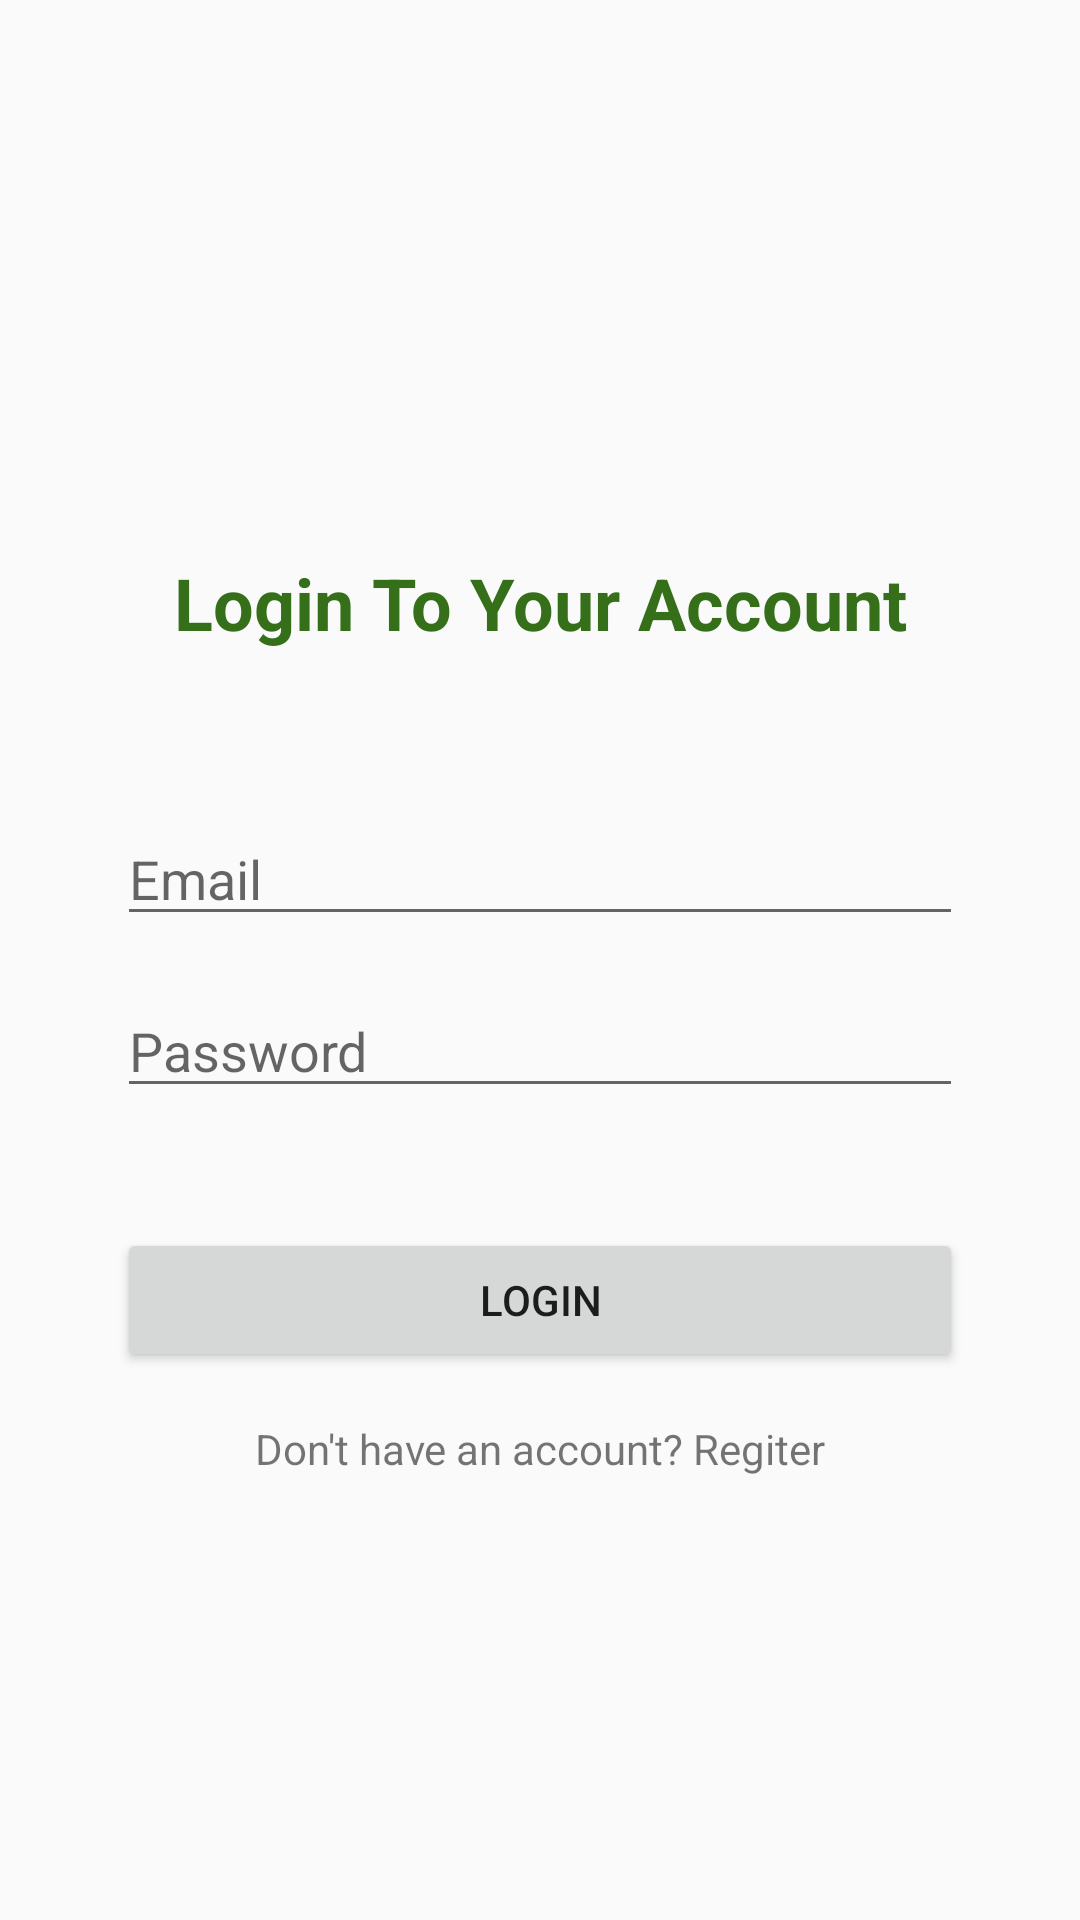

Here is an Android app screen rendered from its layout file. Give the layout XML and the strings, colors and styles it references.
<!-- AndroidManifest.xml: application theme AppTheme -->
<!-- res/layout/activity_main.xml -->
<?xml version="1.0" encoding="utf-8"?>
<androidx.constraintlayout.widget.ConstraintLayout xmlns:android="http://schemas.android.com/apk/res/android"
    xmlns:app="http://schemas.android.com/apk/res-auto"
    xmlns:tools="http://schemas.android.com/tools"
    android:layout_width="match_parent"
    android:layout_height="match_parent"
    android:background="@drawable/bg"
    tools:context=".LoginActivity">

    <TextView
        android:id="@+id/textView2"
        android:layout_width="wrap_content"
        android:layout_height="wrap_content"
        android:text="@string/Ln_name"
        android:textColor="#356f19"
        android:textSize="24sp"
        android:textStyle="bold"
        app:layout_constraintBottom_toTopOf="@+id/editText"
        app:layout_constraintEnd_toEndOf="parent"
        app:layout_constraintHorizontal_bias="0.5"
        app:layout_constraintStart_toStartOf="parent"
        app:layout_constraintTop_toBottomOf="@+id/imageView2" />

    <ImageView
        android:id="@+id/imageView2"
        android:layout_width="97dp"
        android:layout_height="77dp"
        android:src="@drawable/ic_todo"
        app:layout_constraintBottom_toTopOf="@+id/textView2"
        app:layout_constraintEnd_toEndOf="parent"
        app:layout_constraintHorizontal_bias="0.5"
        app:layout_constraintStart_toStartOf="parent"
        app:layout_constraintTop_toTopOf="parent" />

    <EditText
        android:id="@+id/editText"
        android:layout_width="282dp"
        android:layout_height="wrap_content"
        android:layout_marginBottom="16dp"
        android:ems="10"
        android:hint="@string/em_name"
        android:inputType="textEmailAddress"
        app:layout_constraintBottom_toTopOf="@+id/editText2"
        app:layout_constraintEnd_toEndOf="parent"
        app:layout_constraintStart_toStartOf="parent"
        app:layout_constraintTop_toTopOf="parent"
        app:layout_constraintVertical_chainStyle="packed" />

    <EditText
        android:id="@+id/editText2"
        android:layout_width="282dp"
        android:layout_height="wrap_content"
        android:ems="10"
        android:hint="@string/ps_name"
        android:inputType="textPassword"
        app:layout_constraintBottom_toBottomOf="parent"
        app:layout_constraintEnd_toEndOf="@+id/editText"
        app:layout_constraintHorizontal_bias="0.5"
        app:layout_constraintStart_toStartOf="@+id/editText"
        app:layout_constraintTop_toBottomOf="@+id/editText" />

    <Button
        android:id="@+id/button"
        android:layout_width="282dp"
        android:layout_height="wrap_content"
        android:layout_marginTop="40dp"
        android:text="@string/bt_name"
        app:layout_constraintBottom_toTopOf="@+id/textView3"
        app:layout_constraintEnd_toEndOf="@+id/editText2"
        app:layout_constraintHorizontal_bias="0.5"
        app:layout_constraintStart_toStartOf="@+id/editText2"
        app:layout_constraintTop_toBottomOf="@+id/editText2"
        app:layout_constraintVertical_bias="0.0"
        app:layout_constraintVertical_chainStyle="packed" />

    <TextView
        android:id="@+id/textView3"
        android:layout_width="wrap_content"
        android:layout_height="wrap_content"
        android:layout_marginTop="16dp"
        android:text="@string/dt_name"
        app:layout_constraintBottom_toBottomOf="parent"
        app:layout_constraintEnd_toEndOf="@+id/button"
        app:layout_constraintHorizontal_bias="0.5"
        app:layout_constraintStart_toStartOf="@+id/button"
        app:layout_constraintTop_toBottomOf="@+id/button" />

</androidx.constraintlayout.widget.ConstraintLayout>
<!-- resources referenced by this layout -->
<resources>
  <string name="Ln_name">Login To Your Account</string>
  <string name="bt_name">Login</string>
  <string name="dt_name">Don\'t have an account? Regiter</string>
  <string name="em_name">Email</string>
  <string name="ps_name">Password</string>
  <style name="AppTheme" parent="Theme.AppCompat.Light.DarkActionBar">
          
          <item name="colorPrimary">@color/colorPrimary</item>
          <item name="colorPrimaryDark">@color/colorPrimaryDark</item>
          <item name="colorAccent">@color/colorAccent</item>
      </style>
  <!-- not gathered from this repository: default colours our renderer supplied (Android Studio template values) -->
  <color name="colorPrimary">#FF6200EE</color>
  <color name="colorPrimaryDark">#FF3700B3</color>
  <color name="colorAccent">#FF03DAC5</color>
</resources>
